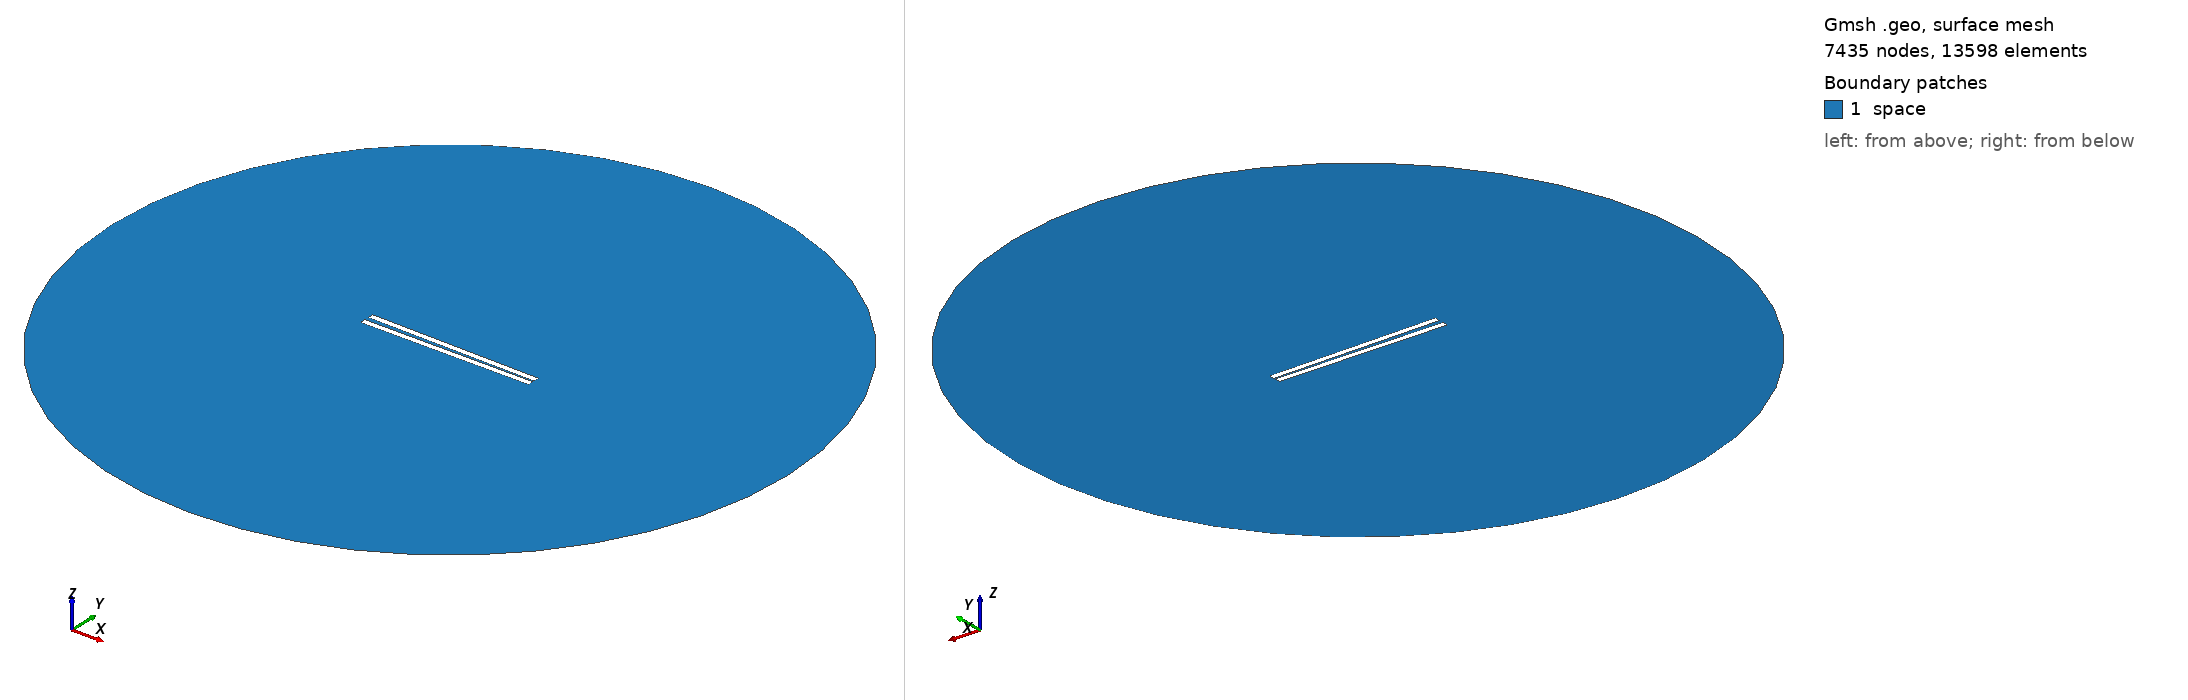

Gmsh geometry script, surface-meshed: 7435 nodes, 13598 surface elements. Boundary patches (legend numbers): 1 space. Left view from above one corner, right view from below the opposite corner. Legend entries are the model's physical surfaces. The drawing asked Gmsh for element sizes between 1% and 20% of the model's largest extent; the script's own settings can give other sizes.

=== 330.geo (drawn) ===
// Set the geometry kernel
SetFactory("OpenCASCADE");

//---------------------------------------
// Rectangles
//---------------------------------------

// Rectangle 1 (top)
Point(1) = {-49.733333333333334, 0.8611111111111112, 0, 1.0};
Point(2) = {49.733333333333334, 0.8611111111111112, 0, 1.0};
Point(3) = {49.733333333333334, 4.3277777777777775, 0, 1.0};
Point(4) = {-49.733333333333334, 4.3277777777777775, 0, 1.0};

Line(1) = {1, 2};
Line(2) = {2, 3};
Line(3) = {3, 4};
Line(4) = {4, 1};

Line Loop(1) = {1, 2, 3, 4};
Plane Surface(1) = {1};

Rotate { {0, 0, 1}, {0,  0.8611111111111112,  0}, -0.017 } {
  Surface{1};
}

// Rectangle 2 (bottom)
Point(5) = {-49.733333333333334, -0.8611111111111112, 0, 1.0};
Point(6) = {49.733333333333334, -0.8611111111111112, 0, 1.0};
Point(7) = {49.733333333333334, -4.3277777777777775, 0, 1.0};
Point(8) = {-49.733333333333334, -4.3277777777777775, 0, 1.0};

Line(5) = {5, 6};
Line(6) = {6, 7};
Line(7) = {7, 8};
Line(8) = {8, 5};

Line Loop(2) = {5, 6, 7, 8};
Plane Surface(2) = {2}; 


//---------------------------------------
// Circle
//---------------------------------------

// Define points
Point(9) = {0, 0, 0};        // Center
Point(10) = {200, 0, 0};     // Start point
Point(11) = {0, 200, 0};     // 90 degrees
Point(12) = {-200, 0, 0};    // 180 degrees
Point(13) = {0, -200, 0};    // 270 degrees

// Define circle arcs (each needs start, center, end)
Circle(9) = {10, 9, 11};
Circle(10) = {11, 9, 12};
Circle(11) = {12, 9, 13};
Circle(12) = {13, 9, 10};

// Define curve loop and surface if needed
Curve Loop(3) = {9, 10, 11, 12};
Surface(3) = {3};

//---------------------------------------
// Define Physical Groups
//---------------------------------------                

//--- Physical Curves
// Physical groups for boundaries
Physical Line("force_segment", 10) = {1};
Physical Line("upper_plate", 11) = {2, 3, 4};
Physical Line("lower_plate", 12) = {5, 6, 7, 8};
Physical Line("boundary", 20) = {9, 10, 11, 12};

// Subtract Rectangles from Circle
BooleanDifference{ Surface{3}; Delete; }{ Surface{1}; Surface{2}; Delete; }
//--- Physical Surfaces
Physical Surface("space", 30) = {3};


//---------------------------------------
// Fine mesh near the plates
//--------------------------------------- 

// Define a distance field for mesh refinement
Field[1] = Distance;
Field[1].CurvesList = {1, 2, 3, 4, 5, 6, 7, 8};  // Rectangle curves
Field[1].NumPointsPerCurve = 200;

c = 0.3;
// Define threshold field to control mesh size based on distance to attractor
Field[2] = Threshold;
Field[2].IField = 1;
Field[2].LcMin = c; // Minimum element size near the attractor
Field[2].LcMax = 100*c;  // Maximum element size away from the attractor
Field[2].DistMin = 0.01;
Field[2].DistMax = 40;

Background Field = 2;

//---------------------------------------
// 6. Generate the Mesh
//---------------------------------------
Mesh 2;  // 2D mesh generation
